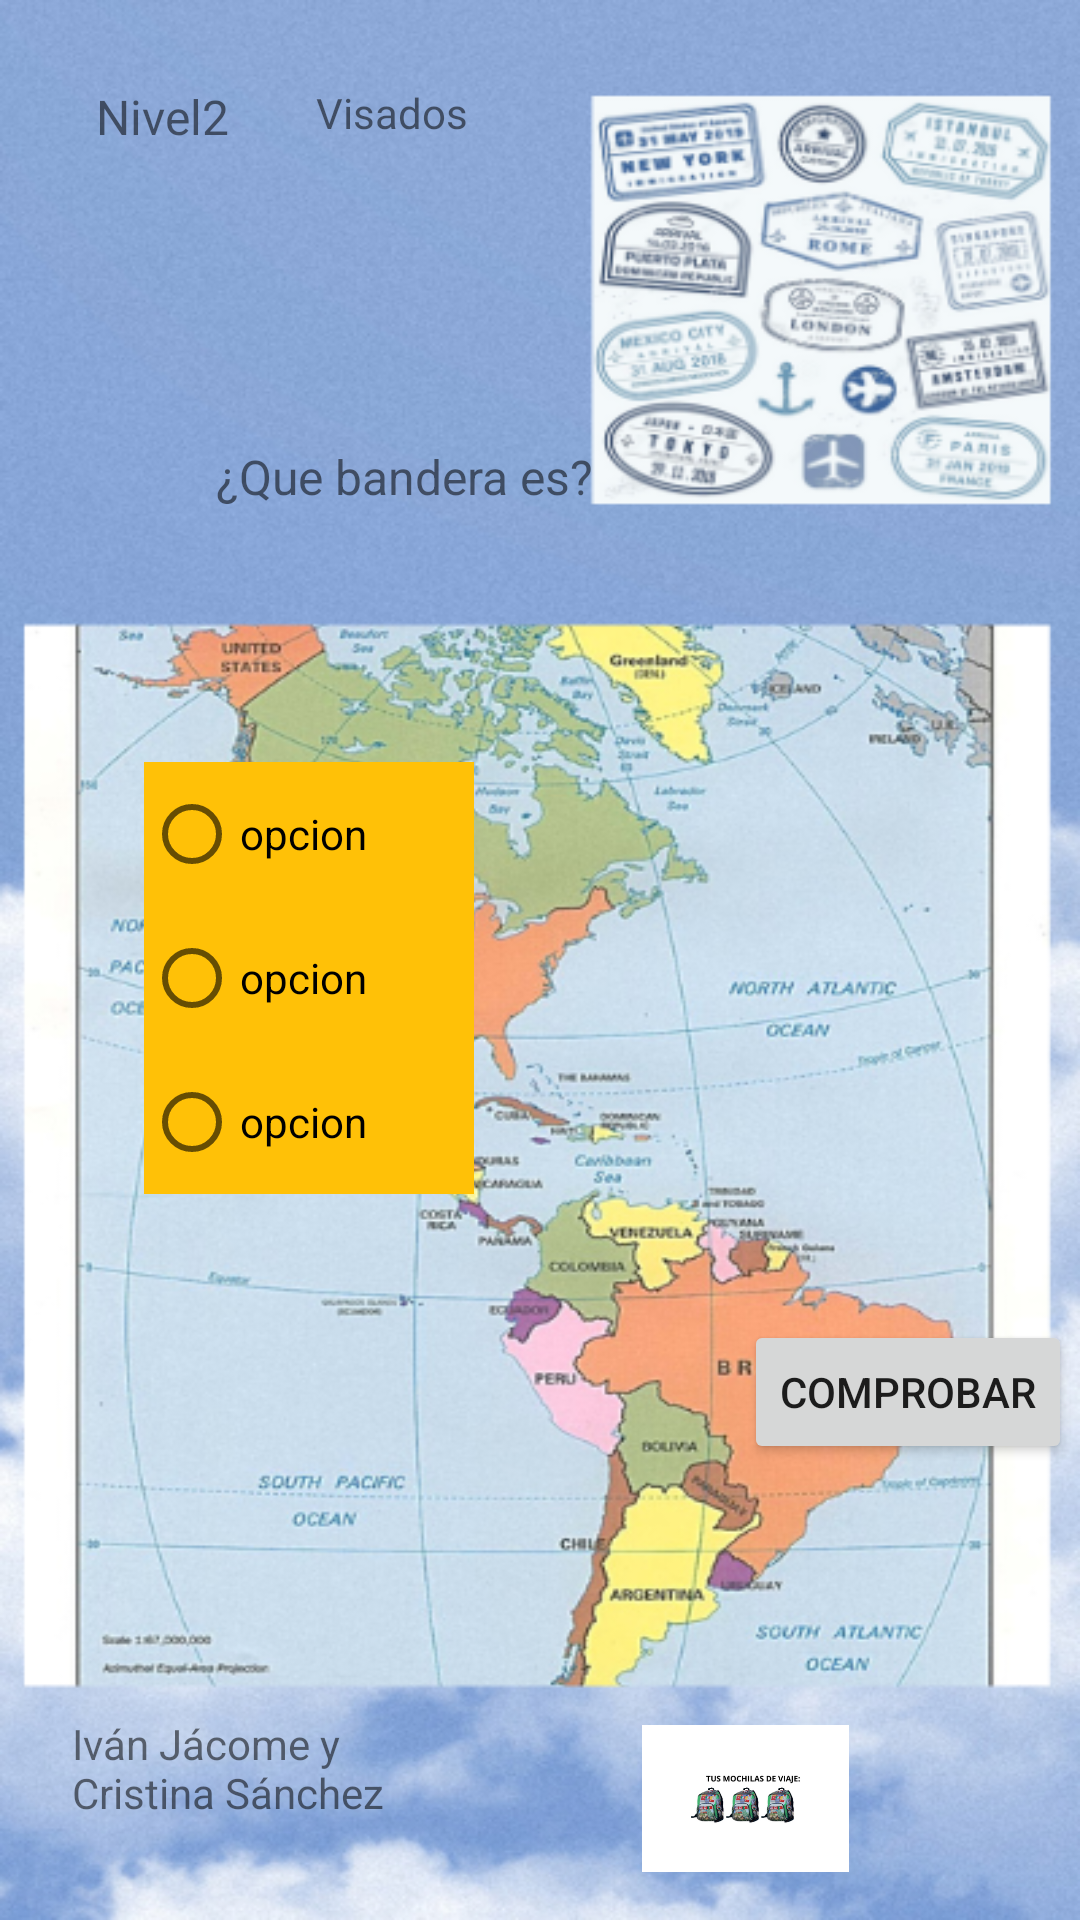

This screen was rendered from an Android layout file. Write that file and the resources it references.
<!-- AndroidManifest.xml: application theme Theme.ViajecitosAPP -->
<!-- res/layout/activity_nivel2.xml -->
<?xml version="1.0" encoding="utf-8"?>
<androidx.constraintlayout.widget.ConstraintLayout xmlns:android="http://schemas.android.com/apk/res/android"
    xmlns:app="http://schemas.android.com/apk/res-auto"
    xmlns:tools="http://schemas.android.com/tools"
    android:layout_width="match_parent"
    android:layout_height="match_parent"
    android:background="@drawable/activityamerica"
    tools:context=".Nivel2">

    <TextView
        android:id="@+id/tv_nivel1"
        android:layout_width="82dp"
        android:layout_height="24dp"
        android:layout_marginStart="32dp"
        android:layout_marginTop="28dp"
        android:text="Nivel2"
        android:textSize="16sp"
        app:layout_constraintStart_toStartOf="parent"
        app:layout_constraintTop_toTopOf="parent" />

    <TextView
        android:id="@+id/tv_nombre4"
        android:layout_width="81dp"
        android:layout_height="28dp"
        android:layout_marginStart="32dp"
        android:layout_marginTop="32dp"
        android:text="@string/tv_nombre"
        android:textSize="16sp"
        app:layout_constraintStart_toStartOf="parent"
        app:layout_constraintTop_toBottomOf="@+id/tv_nivel1" />

    <TextView
        android:id="@+id/tv_score"
        android:layout_width="53dp"
        android:layout_height="33dp"
        android:layout_marginStart="156dp"
        android:layout_marginTop="68dp"
        android:text="@string/tv_score"
        android:textSize="16sp"
        app:layout_constraintStart_toStartOf="parent"
        app:layout_constraintTop_toTopOf="parent" />

    <TextView
        android:id="@+id/tv_pregunta"
        android:layout_width="147dp"
        android:layout_height="38dp"
        android:layout_marginStart="72dp"
        android:layout_marginTop="36dp"
        android:text="¿Que bandera es?"
        android:textSize="16sp"
        app:layout_constraintStart_toStartOf="parent"
        app:layout_constraintTop_toBottomOf="@+id/tv_nombre4" />

    <ImageView
        android:id="@+id/iv_banderas"
        android:layout_width="139dp"
        android:layout_height="164dp"
        android:layout_marginTop="256dp"
        android:layout_marginEnd="36dp"
        app:layout_constraintEnd_toEndOf="parent"
        app:layout_constraintTop_toTopOf="parent"
        app:srcCompat="@drawable/ic_launcher_foreground" />

    <RadioGroup
        android:id="@+id/respuestas"
        android:layout_width="110dp"
        android:layout_height="148dp"
        android:layout_marginStart="48dp"
        android:layout_marginTop="68dp"
        app:layout_constraintStart_toStartOf="parent"
        app:layout_constraintTop_toBottomOf="@+id/tv_pregunta">

        <RadioButton
            android:id="@+id/rb_opcion1"
            android:layout_width="match_parent"
            android:layout_height="wrap_content"
            android:background="#FFC107"
            android:text="@string/rb_opcion1" />

        <RadioButton
            android:id="@+id/rb_opcion2"
            android:layout_width="match_parent"
            android:layout_height="wrap_content"
            android:background="#FFC107"
            android:text="@string/rb_opcion2" />

        <RadioButton
            android:id="@+id/rb_opcion3"
            android:layout_width="match_parent"
            android:layout_height="wrap_content"
            android:background="#FFC107"
            android:text="@string/rb_opcion3" />
    </RadioGroup>

    <ImageView
        android:id="@+id/iv_vidas"
        android:layout_width="191dp"
        android:layout_height="49dp"
        android:layout_marginEnd="16dp"
        android:layout_marginBottom="16dp"
        android:contentDescription="@string/tv_vidas"
        app:layout_constraintBottom_toBottomOf="parent"
        app:layout_constraintEnd_toEndOf="parent"
        app:srcCompat="@drawable/tresvidas" />

    <TextView
        android:id="@+id/tv_nuestro1"
        android:layout_width="137dp"
        android:layout_height="48dp"
        android:layout_marginStart="24dp"
        android:layout_marginBottom="16dp"
        android:text="@string/tv_nuestro"
        app:layout_constraintBottom_toBottomOf="parent"
        app:layout_constraintStart_toStartOf="parent"
        app:layout_constraintTop_toBottomOf="@+id/tv_vidas"
        app:layout_constraintVertical_bias="0.948" />

    <TextView
        android:id="@+id/tv_vidas"
        android:layout_width="171dp"
        android:layout_height="48dp"
        android:layout_marginStart="48dp"
        android:layout_marginTop="44dp"
        android:visibility="invisible"
        app:layout_constraintStart_toStartOf="parent"
        app:layout_constraintTop_toBottomOf="@+id/respuestas" />

    <Button
        android:id="@+id/bt_comprobar"
        android:layout_width="wrap_content"
        android:layout_height="wrap_content"
        android:layout_marginStart="248dp"
        android:layout_marginTop="20dp"
        android:onClick="comprobar"
        android:text="@string/bt_comprobar"
        app:layout_constraintStart_toStartOf="parent"
        app:layout_constraintTop_toBottomOf="@+id/iv_banderas" />

    <TextView
        android:id="@+id/tv_invisible"
        android:layout_width="wrap_content"
        android:layout_height="wrap_content"
        android:text="@string/tv_vidas"
        android:visibility="invisible"
        app:layout_constraintEnd_toEndOf="parent"
        app:layout_constraintTop_toTopOf="parent" />

    <TextView
        android:id="@+id/tv_nombrevisado"
        android:layout_width="wrap_content"
        android:layout_height="wrap_content"
        android:layout_marginTop="28dp"
        android:layout_marginEnd="204dp"
        android:text="Visados"
        app:layout_constraintEnd_toEndOf="parent"
        app:layout_constraintTop_toTopOf="parent" />

</androidx.constraintlayout.widget.ConstraintLayout>
<!-- resources referenced by this layout -->
<resources>
  <!-- drawable activityamerica: png bitmap (drawable, 490661 bytes) -->
  <!-- drawable ic_launcher_foreground: png bitmap (mipmap-hdpi, 17866 bytes) -->
  <!-- drawable tresvidas: png bitmap (drawable, 39665 bytes) -->
  <string name="bt_comprobar">comprobar</string>
  <string name="rb_opcion1">opcion</string>
  <string name="rb_opcion2">opcion</string>
  <string name="rb_opcion3">opcion</string>
  <string name="tv_nombre" />
  <string name="tv_nuestro">Iván Jácome y Cristina Sánchez</string>
  <string name="tv_score" />
  <string name="tv_vidas">3</string>
  <style name="Theme.ViajecitosAPP" parent="Theme.MaterialComponents.DayNight.DarkActionBar">
          
          <item name="colorPrimary">@color/purple_500</item>
          <item name="colorPrimaryVariant">@color/purple_700</item>
          <item name="colorOnPrimary">@color/white</item>
          
          <item name="colorSecondary">@color/teal_200</item>
          <item name="colorSecondaryVariant">@color/teal_700</item>
          <item name="colorOnSecondary">@color/black</item>
          
          <item name="android:statusBarColor">?attr/colorPrimaryVariant</item>
          
      </style>
  <!-- not gathered from this repository: default colours our renderer supplied (Android Studio template values) -->
  <color name="purple_500">#FF6200EE</color>
  <color name="purple_700">#FF3700B3</color>
  <color name="teal_200">#FF03DAC5</color>
  <color name="teal_700">#FF018786</color>
  <color name="black">#FF000000</color>
  <color name="white">#FFFFFFFF</color>
</resources>
